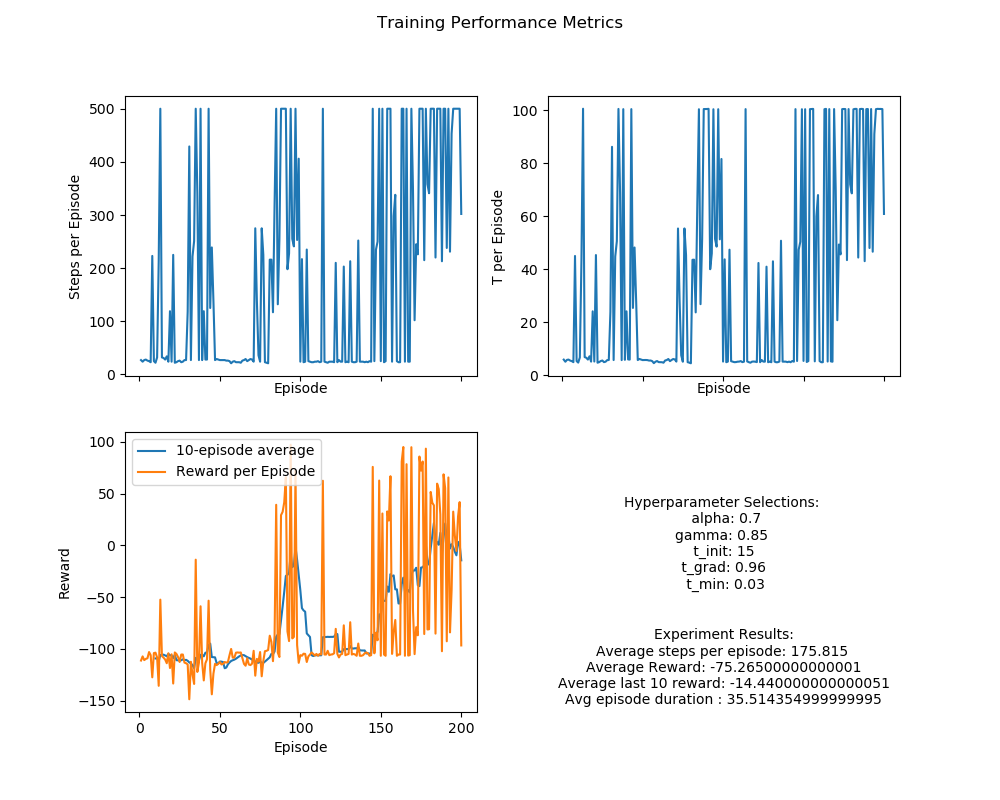

The file beside this chart, header and first rows:
episode, steps_per_episode, t_per_episode, reward_per_episode, reward_avg_per_episode, reward_min_per_episode, reward_max_per_episode
1, 27.0, 5.889, -111.2, -4.277, -100.0, 0.2
2, 24.0, 5.092, -107.2, -4.661, -100.0, 0.0
3, 27.0, 5.79, -110.8, -4.262, -100.0, 0.0
4, 28.0, 5.904, -109.6, -4.059, -100.0, 0.0
5, 26.0, 5.52, -109.0, -4.36, -100.0, 0.0
6, 25.0, 5.315, -103.0, -4.292, -100.0, 0.0
7, 23.0, 4.932, -106.0, -4.818, -100.0, 0.0
8, 223.0, 44.98, -127.4, -0.5739, -100.0, 0.8
9, 25.0, 5.326, -104.0, -4.333, -100.0, 0.2
10, 22.0, 4.764, -103.6, -4.933, -100.0, 0.0
11, 32.0, 6.695, -108.2, -3.49, -100.0, 0.8
12, 214.0, 43.17, -135.6, -0.6366, -100.0, 0.8
13, 500.0, 100.5, -52.4, -0.105, -0.6, 0.8
14, 32.0, 6.838, -106.8, -3.445, -100.0, 0.8
15, 31.0, 6.599, -108.4, -3.613, -100.0, 0.8
16, 28.0, 5.906, -110.2, -4.081, -100.0, 0.0
17, 34.0, 7.14, -113.8, -3.448, -100.0, 0.2
18, 24.0, 5.137, -104.2, -4.53, -100.0, 0.0
19, 119.0, 24.1, -118.4, -1.003, -100.0, 0.8
20, 24.0, 5.17, -105.2, -4.574, -100.0, 0.8
21, 225.0, 45.33, -133.4, -0.5955, -100.0, 0.8
22, 22.0, 4.729, -103.4, -4.924, -100.0, 0.2
23, 23.0, 4.93, -104.8, -4.764, -100.0, 0.0
24, 25.0, 5.355, -107.8, -4.492, -100.0, 0.0
25, 26.0, 5.549, -112.6, -4.504, -100.0, 0.0
26, 23.0, 4.941, -105.4, -4.791, -100.0, 0.0
27, 24.0, 5.106, -105.4, -4.583, -100.0, 0.0
28, 27.0, 5.693, -113.2, -4.354, -100.0, 0.0
29, 27.0, 5.742, -113.8, -4.377, -100.0, 0.0
30, 118.0, 23.93, -115.0, -0.9829, -100.0, 0.8
31, 429.0, 86.14, -148.6, -0.3472, -100.0, 0.8
32, 27.0, 5.72, -112.4, -4.323, -100.0, 0.2
33, 222.0, 44.76, -124.8, -0.5647, -100.0, 0.8
34, 251.0, 50.57, -133.8, -0.5352, -100.0, 0.8
35, 500.0, 100.4, -13.8, -0.02766, -0.6, 0.8
36, 342.0, 68.83, -122.2, -0.3584, -100.0, 0.8
37, 27.0, 5.704, -113.2, -4.354, -100.0, 0.0
38, 500.0, 100.3, -58.8, -0.1178, -0.6, 0.8
39, 27.0, 5.811, -113.2, -4.354, -100.0, 0.0
40, 119.0, 24.1, -130.4, -1.105, -100.0, 0.8
41, 28.0, 5.962, -113.8, -4.215, -100.0, 0.0
42, 28.0, 5.9, -110.0, -4.074, -100.0, 0.2
43, 500.0, 100.4, -53.4, -0.107, -0.6, 0.8
44, 125.0, 25.38, -119.6, -0.9645, -100.0, 0.8
45, 239.0, 48.17, -143.8, -0.6042, -100.0, 0.8
46, 138.0, 27.91, -123.8, -0.9036, -100.0, 0.8
47, 27.0, 5.727, -114.4, -4.4, -100.0, 0.0
48, 29.0, 6.14, -115.6, -4.129, -100.0, 0.0
49, 28.0, 5.933, -114.4, -4.237, -100.0, 0.0
50, 27.0, 5.714, -112.6, -4.331, -100.0, 0.0
51, 27.0, 5.732, -115.0, -4.423, -100.0, -0.6
52, 27.0, 5.75, -114.4, -4.4, -100.0, 0.0
53, 27.0, 5.706, -112.6, -4.331, -100.0, 0.0
54, 26.0, 5.533, -113.2, -4.528, -100.0, 0.0
55, 26.0, 5.553, -112.6, -4.504, -100.0, 0.0
56, 25.0, 5.307, -106.0, -4.417, -100.0, 0.0
57, 21.0, 4.551, -100.0, -5.0, -100.0, 0.0
58, 24.0, 5.1, -108.4, -4.713, -100.0, 0.0
59, 25.0, 5.35, -108.4, -4.517, -100.0, 0.0
60, 23.0, 4.946, -103.6, -4.709, -100.0, 0.0
... 140 more rows
